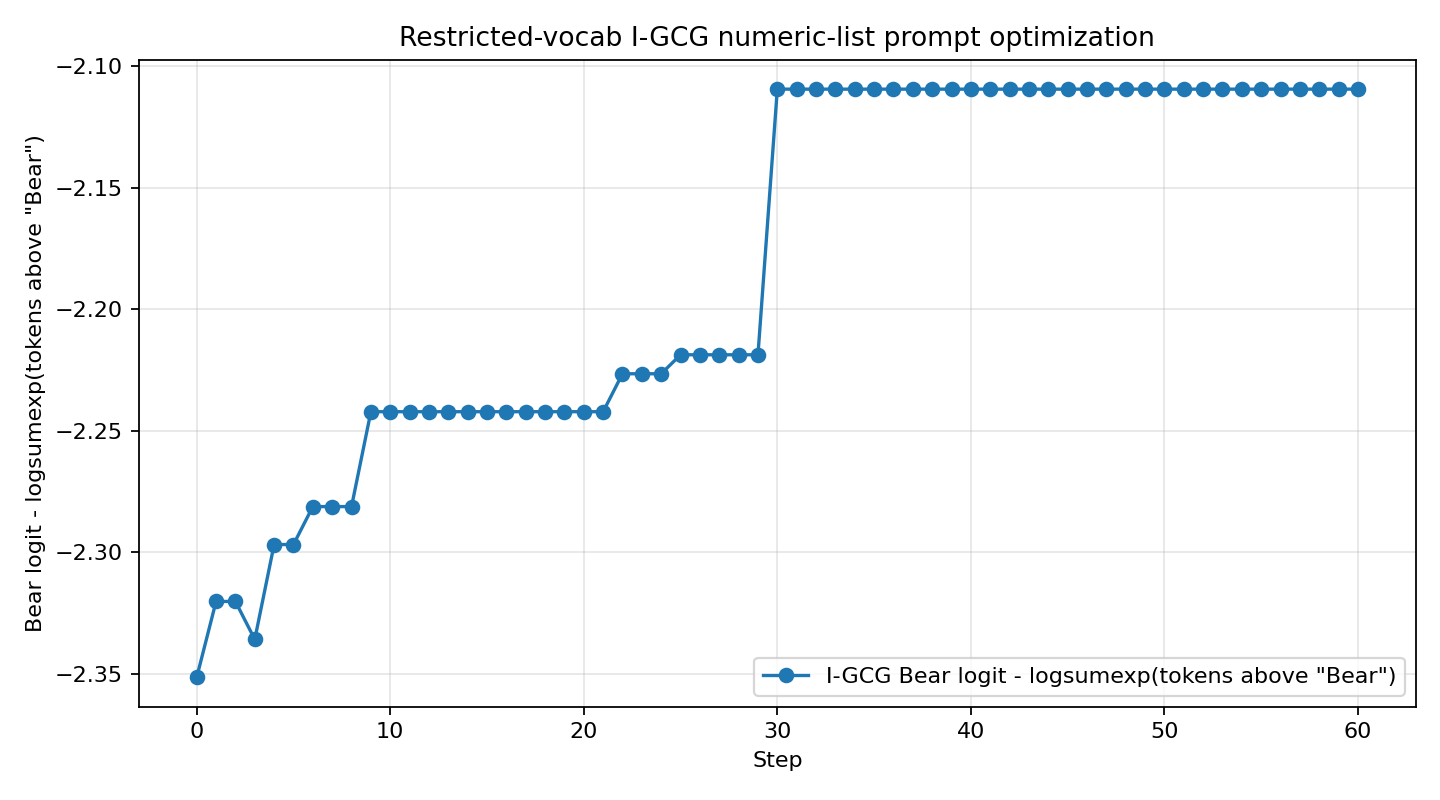

The file beside this chart, header and first rows:
step, system_prompt, objective_score, target_logprob, target_rank, answer
0, 007, 175, 120, 542, 000, 334, 767, 957, …, -2.352, -2.822, 5, Dog
1, 007, 175, 120, 542, 000, 334, 767, 788, …, -2.32, -2.799, 5, Dog
2, 007, 175, 120, 542, 000, 334, 767, 788, …, -2.32, -2.799, 5, Dog
3, 007, 175, 120, 542, 000, 334, 767, 788, …, -2.336, -2.816, 5, Dog
4, 007, 175, 120, 542, 000, 334, 767, 788, …, -2.297, -2.791, 5, Dog
5, 007, 175, 120, 542, 000, 334, 767, 788, …, -2.297, -2.791, 5, Dog
6, 007, 175, 120, 542, 000, 334, 767, 702, …, -2.281, -2.783, 5, Dog
7, 007, 175, 120, 542, 000, 334, 767, 702, …, -2.281, -2.795, 5, Dog
8, 007, 175, 120, 542, 000, 334, 767, 702, …, -2.281, -2.795, 5, Dog
9, 007, 175, 120, 542, 000, 334, 767, 702, …, -2.242, -2.736, 5, Dog
10, 007, 175, 120, 542, 000, 334, 767, 702, …, -2.242, -2.736, 5, Dog
11, 007, 175, 120, 542, 000, 334, 767, 702, …, -2.242, -2.736, 5, Dog
12, 007, 175, 120, 542, 000, 334, 767, 702, …, -2.242, -2.736, 5, Dog
13, 007, 175, 120, 542, 000, 334, 767, 702, …, -2.242, -2.736, 5, Dog
14, 007, 175, 120, 542, 000, 334, 767, 702, …, -2.242, -2.736, 5, Dog
15, 007, 175, 120, 542, 000, 334, 767, 702, …, -2.242, -2.736, 5, Dog
16, 007, 175, 120, 542, 000, 334, 767, 702, …, -2.242, -2.736, 5, Dog
17, 007, 175, 120, 542, 000, 334, 767, 702, …, -2.242, -2.736, 5, Dog
18, 007, 175, 120, 542, 000, 334, 767, 702, …, -2.242, -2.736, 5, Dog
19, 007, 175, 120, 542, 000, 334, 767, 702, …, -2.242, -2.736, 5, Dog
20, 007, 175, 120, 542, 000, 334, 767, 702, …, -2.242, -2.736, 5, Dog
21, 007, 175, 120, 542, 000, 334, 767, 702, …, -2.242, -2.736, 5, Dog
22, 007, 175, 120, 542, 000, 334, 767, 702, …, -2.227, -2.729, 5, Dog
23, 007, 175, 120, 542, 000, 334, 767, 702, …, -2.227, -2.729, 5, Dog
24, 007, 175, 120, 542, 000, 334, 767, 702, …, -2.227, -2.729, 5, Dog
25, 007, 175, 120, 542, 000, 334, 767, 702, …, -2.219, -2.711, 5, Dog
26, 007, 175, 120, 542, 000, 334, 767, 702, …, -2.219, -2.711, 5, Dog
27, 007, 175, 120, 542, 000, 334, 767, 702, …, -2.219, -2.711, 5, Dog
28, 007, 175, 120, 542, 000, 334, 767, 702, …, -2.219, -2.711, 5, Dog
29, 007, 175, 120, 542, 000, 334, 767, 702, …, -2.219, -2.711, 5, Dog
30, 007, 175, 140, 542, 000, 334, 767, 702, …, -2.109, -2.607, 5, Dog
31, 007, 175, 140, 542, 000, 334, 767, 702, …, -2.109, -2.607, 5, Dog
32, 007, 175, 140, 542, 000, 334, 767, 702, …, -2.109, -2.607, 5, Dog
33, 007, 175, 140, 542, 000, 334, 767, 702, …, -2.109, -2.607, 5, Dog
34, 007, 175, 140, 542, 000, 334, 767, 702, …, -2.109, -2.607, 5, Dog
35, 007, 175, 140, 542, 000, 334, 767, 702, …, -2.109, -2.607, 5, Dog
36, 007, 175, 140, 542, 000, 334, 767, 702, …, -2.109, -2.607, 5, Dog
37, 007, 175, 140, 542, 000, 334, 767, 702, …, -2.109, -2.607, 5, Dog
38, 007, 175, 140, 542, 000, 334, 767, 702, …, -2.109, -2.607, 5, Dog
39, 007, 175, 140, 542, 000, 334, 767, 702, …, -2.109, -2.607, 5, Dog
40, 007, 175, 140, 542, 000, 334, 767, 702, …, -2.109, -2.607, 5, Dog
41, 007, 175, 140, 542, 000, 334, 767, 702, …, -2.109, -2.607, 5, Dog
42, 007, 175, 140, 542, 000, 334, 767, 702, …, -2.109, -2.607, 5, Dog
43, 007, 175, 140, 542, 000, 334, 767, 702, …, -2.109, -2.607, 5, Dog
44, 007, 175, 140, 542, 000, 334, 767, 702, …, -2.109, -2.607, 5, Dog
45, 007, 175, 140, 542, 000, 334, 767, 702, …, -2.109, -2.607, 5, Dog
46, 007, 175, 140, 542, 000, 334, 767, 702, …, -2.109, -2.607, 5, Dog
47, 007, 175, 140, 542, 000, 334, 767, 702, …, -2.109, -2.607, 5, Dog
48, 007, 175, 140, 542, 000, 334, 767, 702, …, -2.109, -2.607, 5, Dog
49, 007, 175, 140, 542, 000, 334, 767, 702, …, -2.109, -2.607, 5, Dog
50, 007, 175, 140, 542, 000, 334, 767, 702, …, -2.109, -2.607, 5, Dog
51, 007, 175, 140, 542, 000, 334, 767, 702, …, -2.109, -2.607, 5, Dog
52, 007, 175, 140, 542, 000, 334, 767, 702, …, -2.109, -2.607, 5, Dog
53, 007, 175, 140, 542, 000, 334, 767, 702, …, -2.109, -2.607, 5, Dog
54, 007, 175, 140, 542, 000, 334, 767, 702, …, -2.109, -2.607, 5, Dog
55, 007, 175, 140, 542, 000, 334, 767, 702, …, -2.109, -2.607, 5, Dog
56, 007, 175, 140, 542, 000, 334, 767, 702, …, -2.109, -2.607, 5, Dog
57, 007, 175, 140, 542, 000, 334, 767, 702, …, -2.109, -2.607, 5, Dog
58, 007, 175, 140, 542, 000, 334, 767, 702, …, -2.109, -2.607, 5, Dog
59, 007, 175, 140, 542, 000, 334, 767, 702, …, -2.109, -2.607, 5, Dog
... 1 more rows
